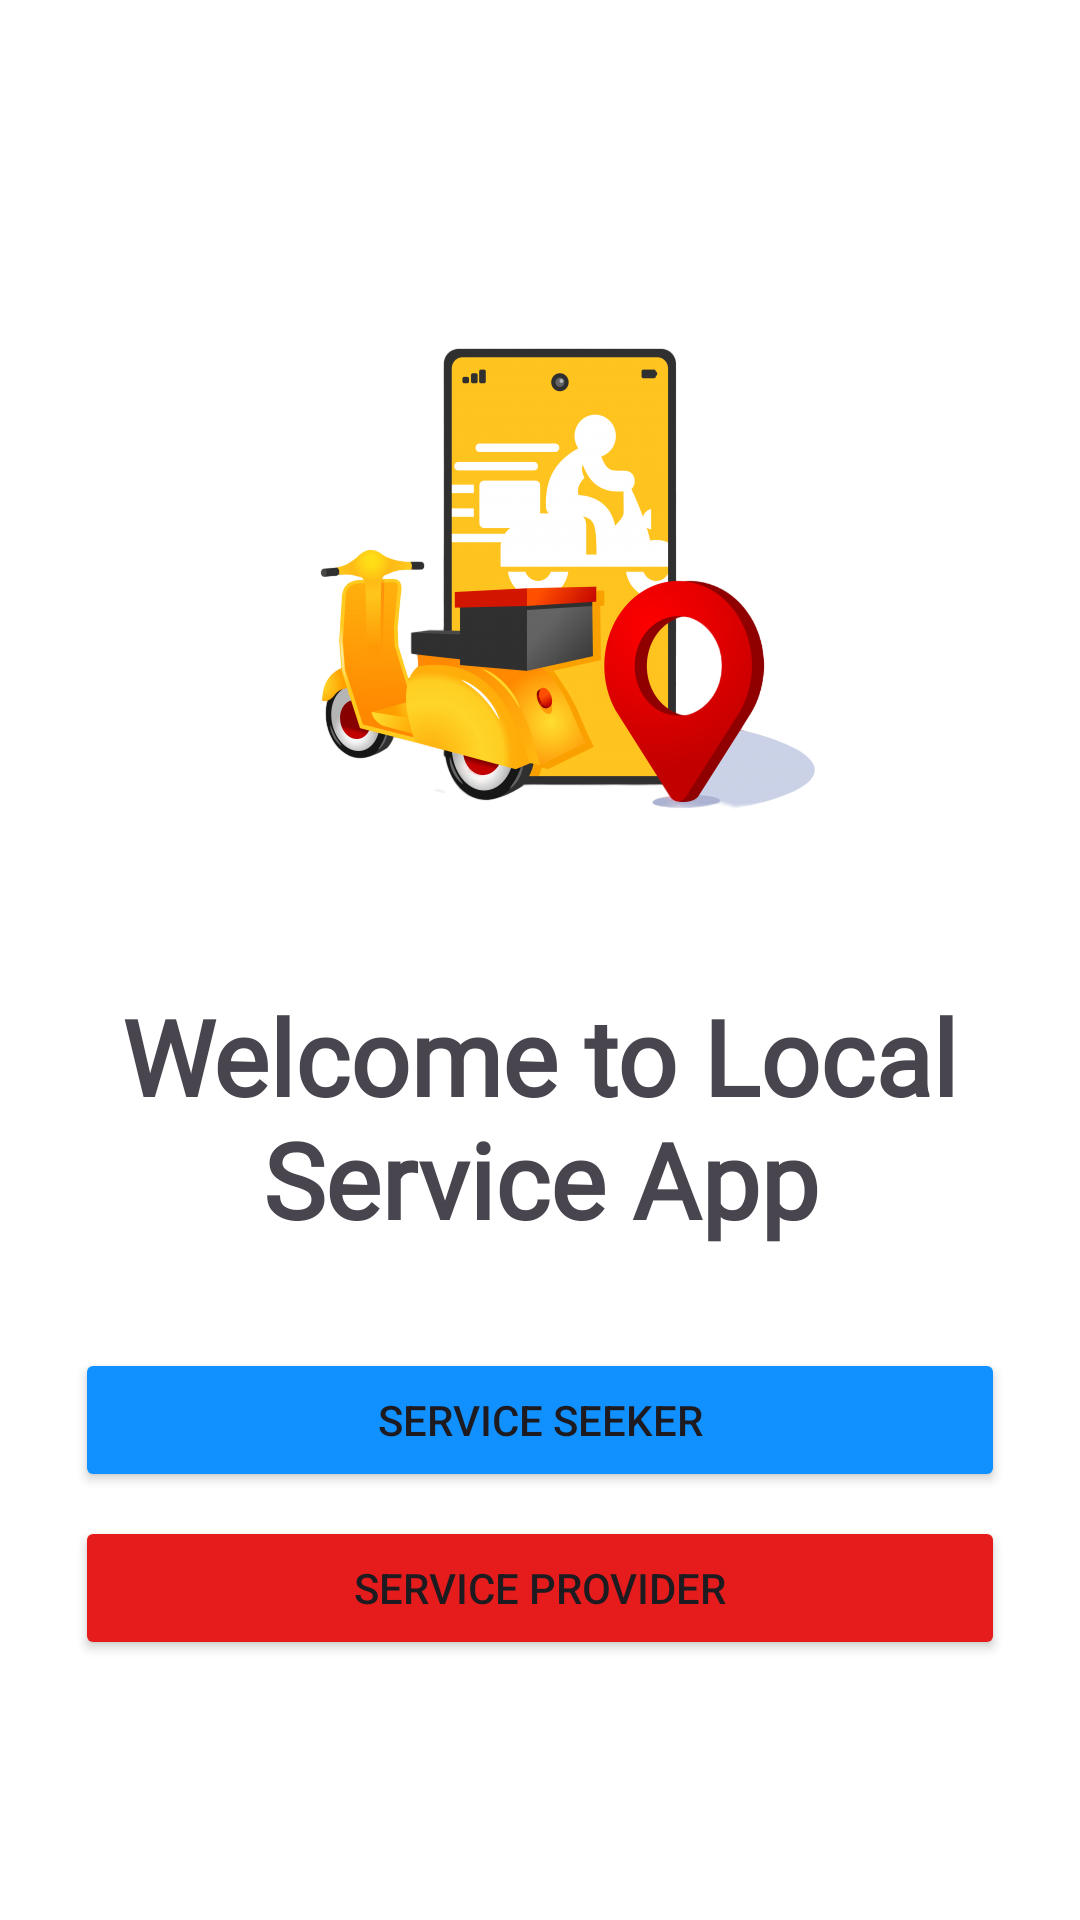

Produce the Android XML layout that renders to this screen, including the resource entries it uses.
<!-- AndroidManifest.xml: application theme Theme.LocalService -->
<!-- res/layout/activity_main.xml -->
<?xml version="1.0" encoding="utf-8"?>
<LinearLayout xmlns:android="http://schemas.android.com/apk/res/android"
    xmlns:app="http://schemas.android.com/apk/res-auto"
    xmlns:tools="http://schemas.android.com/tools"
    android:id="@+id/main"
    android:layout_width="match_parent"
    android:layout_height="match_parent"
    android:orientation="vertical"
    android:gravity="center"
    android:background="@color/white"
    tools:context=".MainActivity">

    <ImageView
        android:id="@+id/imageView2"
        android:layout_width="200dp"
        android:layout_height="217dp"
        android:layout_gravity="center"
        app:srcCompat="@drawable/homeicon" />

    <TextView
        android:layout_width="match_parent"
        android:layout_height="wrap_content"
        android:layout_margin="25dp"
        android:gravity="center"
        android:fontFamily="@font/hnheavy"
        android:text="Welcome to Local
Service App"
        android:textSize="35sp"
        android:textStyle="bold" />

    <Button
        android:id="@+id/seeker"
        android:layout_width="match_parent"
        android:layout_height="wrap_content"
        android:layout_marginLeft="25dp"
        android:layout_marginTop="8dp"
        android:layout_marginRight="25dp"
        android:backgroundTint="#1190FF"
        android:text="Service Seeker" />

    <Button
        android:id="@+id/provider"
        android:layout_width="match_parent"
        android:layout_height="wrap_content"
        android:layout_marginLeft="25dp"
        android:layout_marginTop="8dp"
        android:layout_marginRight="25dp"
        android:backgroundTint="#E61C1C"
        android:text="Service Provider" />


</LinearLayout>
<!-- resources referenced by this layout -->
<resources>
  <!-- drawable homeicon: png bitmap (drawable, 109323 bytes) -->
  <style name="Theme.LocalService" parent="Base.Theme.LocalService" />
  <style name="Base.Theme.LocalService" parent="Theme.Material3.DayNight.NoActionBar">
          
          
      </style>
  <!-- not gathered from this repository: default colours our renderer supplied (Android Studio template values) -->
  <color name="white">#FFFFFFFF</color>
</resources>
